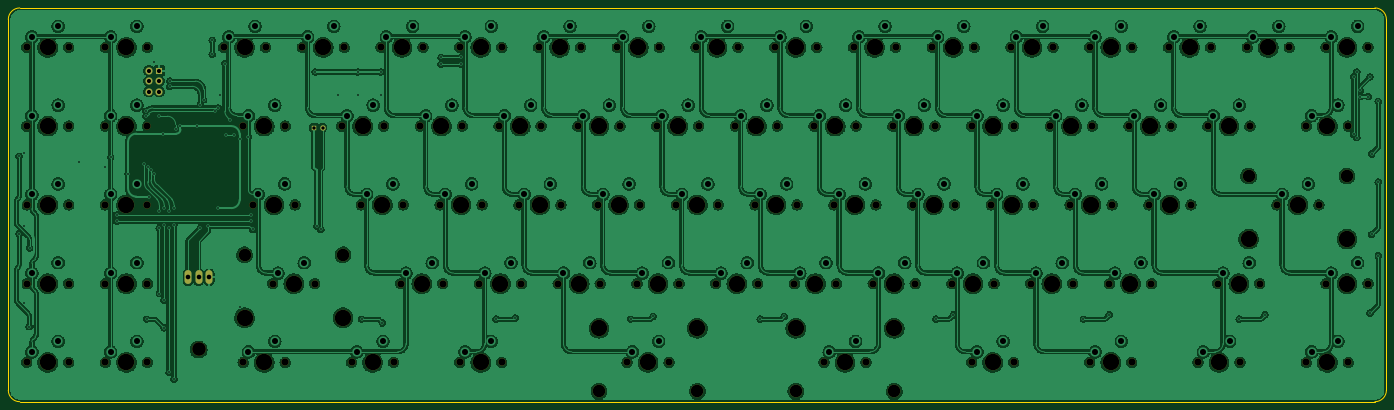
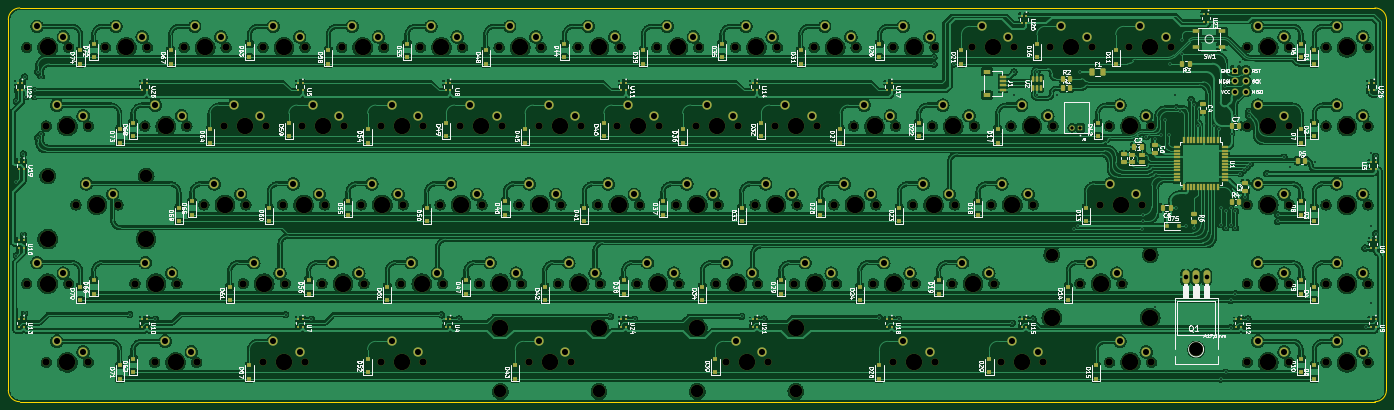
Circuit board: 11 layer files. Board 333.4 x 95.2 mm.
- bottom_copper: IEE-B_Cu.gbl (1230155 bytes)
- bottom_mask: IEE-B_Mask.gbs (25080 bytes)
- paste: IEE-B_Paste.gbp (12775 bytes)
- bottom_silk: IEE-B_Silkscreen.gbo (156827 bytes)
- outline: IEE-Edge_Cuts.gm1 (958 bytes)
- top_copper: IEE-F_Cu.gtl (1087377 bytes)
- top_mask: IEE-F_Mask.gts (8589 bytes)
- paste: IEE-F_Paste.gtp (450 bytes)
- top_silk: IEE-F_Silkscreen.gto (8592 bytes)
- drill: IEE-NPTH.drl (3531 bytes)
- drill: IEE-PTH.drl (4195 bytes)

=== bottom_copper: IEE-B_Cu.gbl (1230155 bytes, source omitted) ===
=== bottom_mask: IEE-B_Mask.gbs (25080 bytes, source omitted) ===
=== paste: IEE-B_Paste.gbp (12775 bytes, source omitted) ===
=== bottom_silk: IEE-B_Silkscreen.gbo (156827 bytes, source omitted) ===
=== outline: IEE-Edge_Cuts.gm1 ===
%TF.GenerationSoftware,KiCad,Pcbnew,(6.0.0)*%
%TF.CreationDate,2022-08-07T21:57:51-07:00*%
%TF.ProjectId,IEE,4945452e-6b69-4636-9164-5f7063625858,rev?*%
%TF.SameCoordinates,Original*%
%TF.FileFunction,Profile,NP*%
%FSLAX46Y46*%
G04 Gerber Fmt 4.6, Leading zero omitted, Abs format (unit mm)*
G04 Created by KiCad (PCBNEW (6.0.0)) date 2022-08-07 21:57:51*
%MOMM*%
%LPD*%
G01*
G04 APERTURE LIST*
%TA.AperFunction,Profile*%
%ADD10C,0.100000*%
%TD*%
G04 APERTURE END LIST*
D10*
X321071875Y-85725000D02*
X-6746875Y-85725000D01*
X-9525000Y-82946875D02*
G75*
G03*
X-6746875Y-85725000I2778125J0D01*
G01*
X-6746875Y9525000D02*
G75*
G03*
X-9525000Y6746875I0J-2778125D01*
G01*
X321071875Y-85725000D02*
G75*
G03*
X323850000Y-82946875I0J2778125D01*
G01*
X323850000Y6746875D02*
G75*
G03*
X321071875Y9525000I-2778125J0D01*
G01*
X323850000Y6746875D02*
X323850000Y-82946875D01*
X-6746875Y9525000D02*
X321071875Y9525000D01*
X-9525000Y-82946875D02*
X-9525000Y6746875D01*
M02*

=== top_copper: IEE-F_Cu.gtl (1087377 bytes, source omitted) ===
=== top_mask: IEE-F_Mask.gts (8589 bytes, source omitted) ===
=== paste: IEE-F_Paste.gtp ===
%TF.GenerationSoftware,KiCad,Pcbnew,(6.0.0)*%
%TF.CreationDate,2022-08-07T21:57:51-07:00*%
%TF.ProjectId,IEE,4945452e-6b69-4636-9164-5f7063625858,rev?*%
%TF.SameCoordinates,Original*%
%TF.FileFunction,Paste,Top*%
%TF.FilePolarity,Positive*%
%FSLAX46Y46*%
G04 Gerber Fmt 4.6, Leading zero omitted, Abs format (unit mm)*
G04 Created by KiCad (PCBNEW (6.0.0)) date 2022-08-07 21:57:51*
%MOMM*%
%LPD*%
G01*
G04 APERTURE LIST*
G04 APERTURE END LIST*
M02*

=== top_silk: IEE-F_Silkscreen.gto (8592 bytes, source omitted) ===
=== drill: IEE-NPTH.drl ===
M48
; DRILL file {KiCad (6.0.0)} date Sun Aug  7 21:57:54 2022
; FORMAT={-:-/ absolute / inch / decimal}
; #@! TF.CreationDate,2022-08-07T21:57:54-07:00
; #@! TF.GenerationSoftware,Kicad,Pcbnew,(6.0.0)
; #@! TF.FileFunction,NonPlated,1,2,NPTH
FMAT,2
INCH
; #@! TA.AperFunction,NonPlated,NPTH,ComponentDrill
T1C0.0689
; #@! TA.AperFunction,NonPlated,NPTH,ComponentDrill
T2C0.1200
; #@! TA.AperFunction,NonPlated,NPTH,ComponentDrill
T3C0.1300
; #@! TA.AperFunction,NonPlated,NPTH,ComponentDrill
T4C0.1570
%
G90
G05
T1
X-0.2Y0.0
X-0.2Y-0.75
X-0.2Y-1.5
X-0.2Y-2.25
X-0.2Y-3.0
X0.2Y0.0
X0.2Y-0.75
X0.2Y-1.5
X0.2Y-2.25
X0.2Y-3.0
X0.55Y0.0
X0.55Y-0.75
X0.55Y-1.5
X0.55Y-2.25
X0.55Y-3.0
X0.95Y0.0
X0.95Y-0.75
X0.95Y-1.5
X0.95Y-2.25
X0.95Y-3.0
X1.675Y0.0
X1.8625Y-0.75
X1.8625Y-3.0
X1.9563Y-1.5
X2.075Y0.0
X2.1437Y-2.25
X2.2625Y-0.75
X2.2625Y-3.0
X2.3562Y-1.5
X2.425Y0.0
X2.5437Y-2.25
X2.8Y-0.75
X2.825Y0.0
X2.8937Y-3.0
X2.9875Y-1.5
X3.175Y0.0
X3.2Y-0.75
X3.2937Y-3.0
X3.3625Y-2.25
X3.3875Y-1.5
X3.55Y-0.75
X3.575Y0.0
X3.7375Y-1.5
X3.7625Y-2.25
X3.925Y0.0
X3.925Y-3.0
X3.95Y-0.75
X4.1125Y-2.25
X4.1375Y-1.5
X4.3Y-0.75
X4.325Y0.0
X4.325Y-3.0
X4.4875Y-1.5
X4.5125Y-2.25
X4.675Y0.0
X4.7Y-0.75
X4.8625Y-2.25
X4.8875Y-1.5
X5.05Y-0.75
X5.075Y0.0
X5.2375Y-1.5
X5.2625Y-2.25
X5.425Y0.0
X5.45Y-0.75
X5.5187Y-3.0
X5.6125Y-2.25
X5.6375Y-1.5
X5.8Y-0.75
X5.825Y0.0
X5.9188Y-3.0
X5.9875Y-1.5
X6.0125Y-2.25
X6.175Y0.0
X6.2Y-0.75
X6.3625Y-2.25
X6.3875Y-1.5
X6.55Y-0.75
X6.575Y0.0
X6.7375Y-1.5
X6.7625Y-2.25
X6.925Y0.0
X6.95Y-0.75
X7.1125Y-2.25
X7.1375Y-1.5
X7.3Y-0.75
X7.325Y0.0
X7.3937Y-3.0
X7.4875Y-1.5
X7.5125Y-2.25
X7.675Y0.0
X7.7Y-0.75
X7.7938Y-3.0
X7.8625Y-2.25
X7.8875Y-1.5
X8.05Y-0.75
X8.075Y0.0
X8.2375Y-1.5
X8.2625Y-2.25
X8.425Y0.0
X8.45Y-0.75
X8.6125Y-2.25
X8.6375Y-1.5
X8.8Y-0.75
X8.8Y-3.0
X8.825Y0.0
X8.9875Y-1.5
X9.0125Y-2.25
X9.175Y0.0
X9.2Y-0.75
X9.2Y-3.0
X9.3625Y-2.25
X9.3875Y-1.5
X9.55Y-0.75
X9.575Y0.0
X9.7375Y-1.5
X9.7625Y-2.25
X9.925Y0.0
X9.925Y-3.0
X9.95Y-0.75
X10.1125Y-2.25
X10.1375Y-1.5
X10.3Y-0.75
X10.325Y0.0
X10.325Y-3.0
X10.4875Y-1.5
X10.5125Y-2.25
X10.675Y0.0
X10.7Y-0.75
X10.8875Y-1.5
X10.9562Y-3.0
X11.05Y-0.75
X11.075Y0.0
X11.1437Y-2.25
X11.3562Y-3.0
X11.425Y0.0
X11.45Y-0.75
X11.5437Y-2.25
X11.7062Y-1.5
X11.825Y0.0
X11.9875Y-0.75
X11.9875Y-3.0
X12.1062Y-1.5
X12.175Y0.0
X12.175Y-2.25
X12.3875Y-0.75
X12.3875Y-3.0
X12.575Y0.0
X12.575Y-2.25
T2
X1.875Y-1.975
X2.8125Y-1.975
X5.25Y-3.275
X6.1875Y-3.275
X7.125Y-3.275
X8.0625Y-3.275
X11.4375Y-1.225
X12.375Y-1.225
T3
X1.4375Y-2.8775
T4
X0.0Y0.0
X0.0Y-0.75
X0.0Y-1.5
X0.0Y-2.25
X0.0Y-3.0
X0.75Y0.0
X0.75Y-0.75
X0.75Y-1.5
X0.75Y-2.25
X0.75Y-3.0
X1.875Y0.0
X1.875Y-2.575
X2.0625Y-0.75
X2.0625Y-3.0
X2.1562Y-1.5
X2.3438Y-2.25
X2.625Y0.0
X2.8125Y-2.575
X3.0Y-0.75
X3.0938Y-3.0
X3.1875Y-1.5
X3.375Y0.0
X3.5625Y-2.25
X3.75Y-0.75
X3.9375Y-1.5
X4.125Y0.0
X4.125Y-3.0
X4.3125Y-2.25
X4.5Y-0.75
X4.6875Y-1.5
X4.875Y0.0
X5.0625Y-2.25
X5.25Y-0.75
X5.25Y-2.675
X5.4375Y-1.5
X5.625Y0.0
X5.7188Y-3.0
X5.8125Y-2.25
X6.0Y-0.75
X6.1875Y-1.5
X6.1875Y-2.675
X6.375Y0.0
X6.5625Y-2.25
X6.75Y-0.75
X6.9375Y-1.5
X7.125Y0.0
X7.125Y-2.675
X7.3125Y-2.25
X7.5Y-0.75
X7.5938Y-3.0
X7.6875Y-1.5
X7.875Y0.0
X8.0625Y-2.25
X8.0625Y-2.675
X8.25Y-0.75
X8.4375Y-1.5
X8.625Y0.0
X8.8125Y-2.25
X9.0Y-0.75
X9.0Y-3.0
X9.1875Y-1.5
X9.375Y0.0
X9.5625Y-2.25
X9.75Y-0.75
X9.9375Y-1.5
X10.125Y0.0
X10.125Y-3.0
X10.3125Y-2.25
X10.5Y-0.75
X10.6875Y-1.5
X10.875Y0.0
X11.1562Y-3.0
X11.25Y-0.75
X11.3438Y-2.25
X11.4375Y-1.825
X11.625Y0.0
X11.9062Y-1.5
X12.1875Y-0.75
X12.1875Y-3.0
X12.375Y0.0
X12.375Y-1.825
X12.375Y-2.25
T0
M30

=== drill: IEE-PTH.drl ===
M48
; DRILL file {KiCad (6.0.0)} date Sun Aug  7 21:57:54 2022
; FORMAT={-:-/ absolute / inch / decimal}
; #@! TF.CreationDate,2022-08-07T21:57:54-07:00
; #@! TF.GenerationSoftware,Kicad,Pcbnew,(6.0.0)
; #@! TF.FileFunction,Plated,1,2,PTH
FMAT,2
INCH
; #@! TA.AperFunction,Plated,PTH,ViaDrill
T1C0.0157
; #@! TA.AperFunction,Plated,PTH,ComponentDrill
T2C0.0315
; #@! TA.AperFunction,Plated,PTH,ComponentDrill
T3C0.0394
; #@! TA.AperFunction,Plated,PTH,ComponentDrill
T4C0.0440
; #@! TA.AperFunction,Plated,PTH,ComponentDrill
T5C0.0579
%
G90
G05
T1
X-0.2717Y-1.0373
X-0.2717Y-1.7752
X-0.2283Y-1.0096
X-0.2283Y-1.7031
X-0.2283Y-2.4375
X-0.1766Y-2.661
X-0.1719Y-1.911
X0.3016Y-1.089
X0.5469Y-1.1406
X0.6Y-1.0464
X0.6587Y-1.5962
X0.6587Y-1.6587
X0.7656Y-1.2031
X0.9219Y-1.1094
X0.9375Y-0.6094
X0.9375Y-0.6562
X0.9423Y-2.589
X0.9531Y-1.1406
X0.9688Y-1.4219
X0.9844Y-1.1719
X1.0156Y-0.1406
X1.0156Y-1.2031
X1.0625Y-0.6562
X1.0625Y-1.5625
X1.0625Y-1.7188
X1.0625Y-2.3462
X1.0999Y-0.822
X1.1094Y-1.5312
X1.1094Y-1.6875
X1.1094Y-2.4087
X1.1094Y-2.6719
X1.1562Y-1.5625
X1.1562Y-1.7188
X1.1562Y-3.0962
X1.1625Y-0.3219
X1.1625Y-0.3711
X1.2031Y-1.5312
X1.2031Y-1.6875
X1.2031Y-3.1587
X1.2188Y-0.7812
X1.2646Y-0.75
X1.4221Y-0.75
X1.4531Y-1.7188
X1.4536Y-0.5464
X1.4851Y-0.4993
X1.5312Y-1.7031
X1.5672Y0.0672
X1.5672Y-0.0672
X1.5938Y-0.6094
X1.625Y-0.5781
X1.625Y-1.5312
X1.6406Y-0.4531
X1.6875Y-0.1562
X1.6967Y-0.8346
X1.7344Y-0.6875
X1.7748Y-0.8346
X1.8281Y-0.875
X1.8281Y-2.4688
X1.9125Y-0.8531
X1.94Y-1.5962
X1.94Y-1.6587
X1.9531Y-1.7344
X2.5469Y-0.2344
X2.5625Y-1.7031
X2.6019Y-1.7344
X2.7656Y-0.4531
X2.9531Y-0.2344
X2.9531Y-0.4531
X2.9891Y-2.589
X3.1719Y-0.2344
X3.1719Y-0.4531
X3.1875Y-2.625
X3.7475Y-0.0962
X3.7475Y-0.1587
X3.935Y-0.0962
X3.935Y-0.1587
X4.2704Y-2.589
X4.4531Y-2.5781
X5.5516Y-2.589
X5.7656Y-2.5625
X6.786Y-2.589
X7.0156Y-2.5625
X8.4579Y-2.589
X8.625Y-2.5469
X9.8641Y-2.589
X10.1094Y-2.5469
X11.3485Y-2.589
X11.5938Y-2.5469
X12.4375Y-0.2812
X12.4375Y-0.8281
X12.4688Y-0.2344
X12.4688Y-0.8594
X12.5Y-0.411
X12.5Y-0.4688
X12.5781Y-0.4688
X12.5938Y-0.2812
X12.5938Y-2.5312
X12.6094Y-1.0156
X12.6094Y-1.7812
X12.6719Y-0.5156
X12.6719Y-1.2812
X12.6719Y-1.9844
T2
X2.5388Y-0.7656
X2.6175Y-0.7656
T3
X0.9625Y-0.2219
X0.9625Y-0.3219
X0.9625Y-0.4219
X1.0625Y-0.2219
X1.0625Y-0.3219
X1.0625Y-0.4219
T4
X1.3375Y-2.1875
X1.4375Y-2.1875
X1.5375Y-2.1875
T5
X-0.15Y0.1
X-0.15Y-0.65
X-0.15Y-1.4
X-0.15Y-2.15
X-0.15Y-2.9
X0.1Y0.2
X0.1Y-0.55
X0.1Y-1.3
X0.1Y-2.05
X0.1Y-2.8
X0.6Y0.1
X0.6Y-0.65
X0.6Y-1.4
X0.6Y-2.15
X0.6Y-2.9
X0.85Y0.2
X0.85Y-0.55
X0.85Y-1.3
X0.85Y-2.05
X0.85Y-2.8
X1.725Y0.1
X1.9125Y-0.65
X1.9125Y-2.9
X1.975Y0.2
X2.0063Y-1.4
X2.1625Y-0.55
X2.1625Y-2.8
X2.1938Y-2.15
X2.2563Y-1.3
X2.4438Y-2.05
X2.475Y0.1
X2.725Y0.2
X2.85Y-0.65
X2.9438Y-2.9
X3.0375Y-1.4
X3.1Y-0.55
X3.1938Y-2.8
X3.225Y0.1
X3.2875Y-1.3
X3.4125Y-2.15
X3.475Y0.2
X3.6Y-0.65
X3.6625Y-2.05
X3.7875Y-1.4
X3.85Y-0.55
X3.975Y0.1
X3.975Y-2.9
X4.0375Y-1.3
X4.1625Y-2.15
X4.225Y0.2
X4.225Y-2.8
X4.35Y-0.65
X4.4125Y-2.05
X4.5375Y-1.4
X4.6Y-0.55
X4.725Y0.1
X4.7875Y-1.3
X4.9125Y-2.15
X4.975Y0.2
X5.1Y-0.65
X5.1625Y-2.05
X5.2875Y-1.4
X5.35Y-0.55
X5.475Y0.1
X5.5375Y-1.3
X5.5687Y-2.9
X5.6625Y-2.15
X5.725Y0.2
X5.8187Y-2.8
X5.85Y-0.65
X5.9125Y-2.05
X6.0375Y-1.4
X6.1Y-0.55
X6.225Y0.1
X6.2875Y-1.3
X6.4125Y-2.15
X6.475Y0.2
X6.6Y-0.65
X6.6625Y-2.05
X6.7875Y-1.4
X6.85Y-0.55
X6.975Y0.1
X7.0375Y-1.3
X7.1625Y-2.15
X7.225Y0.2
X7.35Y-0.65
X7.4125Y-2.05
X7.4437Y-2.9
X7.5375Y-1.4
X7.6Y-0.55
X7.6937Y-2.8
X7.725Y0.1
X7.7875Y-1.3
X7.9125Y-2.15
X7.975Y0.2
X8.1Y-0.65
X8.1625Y-2.05
X8.2875Y-1.4
X8.35Y-0.55
X8.475Y0.1
X8.5375Y-1.3
X8.6625Y-2.15
X8.725Y0.2
X8.85Y-0.65
X8.85Y-2.9
X8.9125Y-2.05
X9.0375Y-1.4
X9.1Y-0.55
X9.1Y-2.8
X9.225Y0.1
X9.2875Y-1.3
X9.4125Y-2.15
X9.475Y0.2
X9.6Y-0.65
X9.6625Y-2.05
X9.7875Y-1.4
X9.85Y-0.55
X9.975Y0.1
X9.975Y-2.9
X10.0375Y-1.3
X10.1625Y-2.15
X10.225Y0.2
X10.225Y-2.8
X10.35Y-0.65
X10.4125Y-2.05
X10.5375Y-1.4
X10.6Y-0.55
X10.725Y0.1
X10.7875Y-1.3
X10.975Y0.2
X11.0062Y-2.9
X11.1Y-0.65
X11.1937Y-2.15
X11.2562Y-2.8
X11.35Y-0.55
X11.4437Y-2.05
X11.475Y0.1
X11.725Y0.2
X11.7562Y-1.4
X12.0062Y-1.3
X12.0375Y-0.65
X12.0375Y-2.9
X12.225Y0.1
X12.225Y-2.15
X12.2875Y-0.55
X12.2875Y-2.8
X12.475Y0.2
X12.475Y-2.05
T0
M30

